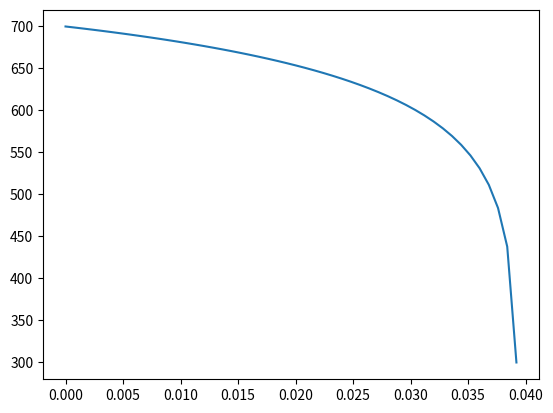

This chart was generated by the following Python code:
"""
All quantities are in SI units.
This is the code for the temperature profile of a cylinder.
Thermal conductivity is assumed to be constant here.
Temp at r=0 > Temp at r=R
e = sub-diagonal vector
f = diagonal vector
g = super_diagonal vector 
"""
#############################################################
Tr=300 # temp at r=R
q_v=1000000 # heat gen
k=100 # thermal conductivity
r=0.04 # radius
n=50 # number of divisions
Tf = Tr + (q_v*r*r)/4 # temp at r=0; solved from analytical formula.
##############################################################
import matplotlib.pyplot as plt
del_r=r/n 
e=[0]*(n-2)
f=[0]*(n-2)
g=[0]*(n-3)
x=[0]*(n-2)
y=[0]*(n-2)
y[0]=-((2*del_r-del_r)*Tr + (q_v/k)*2*del_r*del_r*del_r)
y[n-3]=-((2*del_r*(n-2)+del_r)*Tf + (q_v/k)*2*del_r*(n-2)*del_r*del_r) 
for i in range(1,n-3):
	y[i] = -(q_v/k)*2*del_r*del_r*del_r*(i+1)
for i in range(1,n-2):
	e[i]=2*del_r*(i+1)-del_r
for i in range(0,n-2):
	f[i]=-4*del_r*(i+1)
for i in range(0,n-3):
	g[i]=2*del_r*(i+1) + del_r
for i in range(1,n-2):
	factor=e[i]/f[i-1]
	f[i]=f[i]-factor*g[i-1]
	y[i]=y[i]-factor*y[i-1]
x[n-3]=y[n-3]/f[n-3]
for i in range(n-4,-1,-1):
	x[i] = (y[i] - g[i]*x[i+1])/f[i]
# print(e)
# print(f)
# print(g)
# print(y)
# print(x)
y1=[0]*n
y1[0]=Tf
y1[n-1]=Tr
x1=[0]*n
for i in range(n-3,-1,-1):
	y1[n-i-2]=x[i]
for i in range(1,n):
	x1[i]= del_r*i
plt.plot(x1,y1)
plt.show()